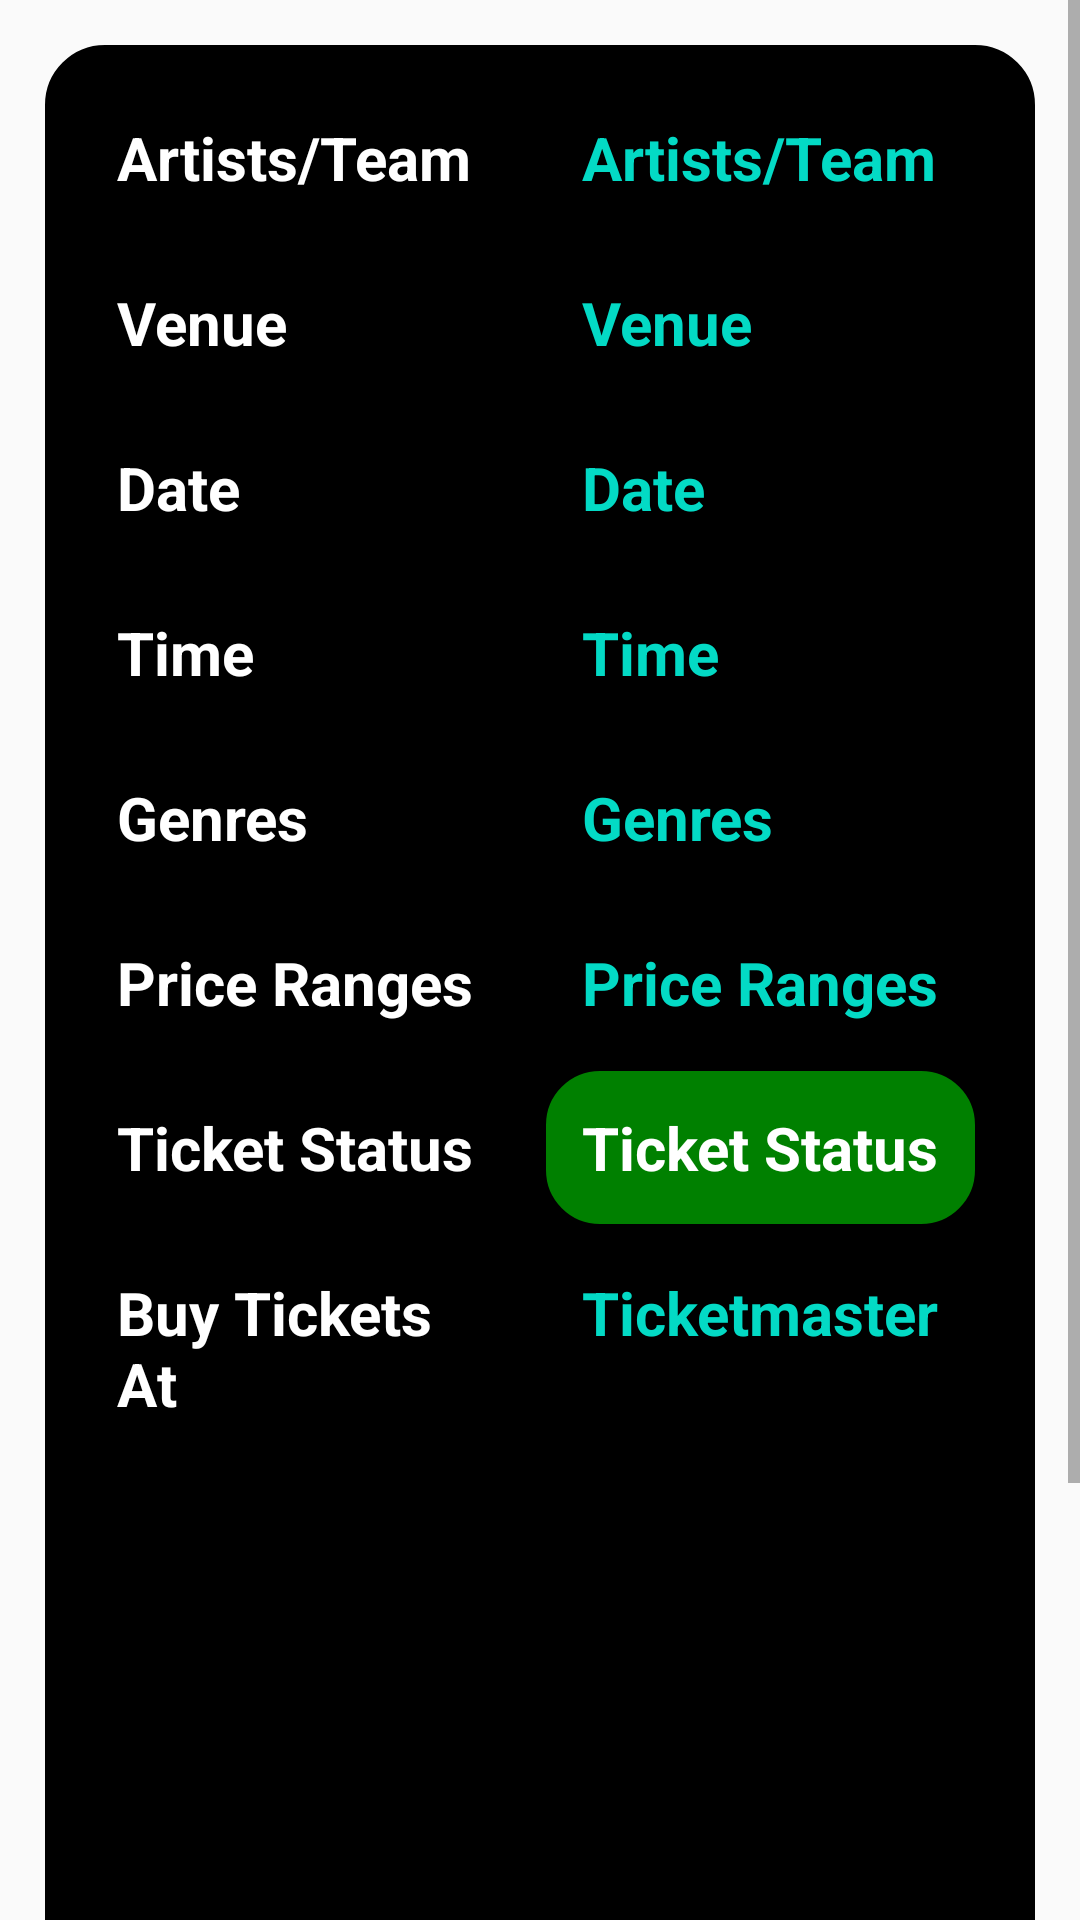

Here is an Android app screen rendered from its layout file. Give the layout XML and the strings, colors and styles it references.
<!-- AndroidManifest.xml: application theme Theme.Hw9 -->
<!-- res/layout/fragment_event_details.xml -->
<?xml version="1.0" encoding="utf-8"?>
<ScrollView xmlns:android="http://schemas.android.com/apk/res/android"
    android:layout_width="match_parent"
    android:layout_height="match_parent">

    <LinearLayout
        android:layout_width="match_parent"
        android:layout_height="match_parent"
        android:orientation="vertical"
        android:layout_marginStart="15dp"
        android:layout_marginTop="15dp"
        android:layout_marginEnd="15dp"
        android:layout_marginBottom="5dp"
        android:background="@drawable/shape"    >
    <LinearLayout
        android:layout_width="match_parent"
        android:layout_height="match_parent"
        android:orientation="horizontal"
        android:background="@drawable/shape">


        <LinearLayout
            android:id="@+id/linearlayout1"
            android:layout_width="0dp"
            android:layout_height="wrap_content"
            android:layout_weight="1"
            android:orientation="vertical"
           >

            <TextView
                android:id="@+id/artistsTextView"
                android:layout_width="wrap_content"
                android:layout_height="wrap_content"
                android:text="Artists/Team"

                android:textColor="@android:color/white"
                android:textSize="20sp"
                android:textStyle="bold"
                android:padding="14dp"/>

            <TextView
                android:id="@+id/detailVenueTextView"
                android:layout_width="wrap_content"
                android:layout_height="wrap_content"
                android:text="Venue"
                android:textColor="@android:color/white"
                android:textSize="20sp"
                android:textStyle="bold"
                android:padding="14dp"/>

            <TextView
                android:id="@+id/detailDateTextView"
                android:layout_width="wrap_content"
                android:layout_height="wrap_content"
                android:text="Date"
                android:textColor="@android:color/white"
                android:textSize="20sp"
                android:textStyle="bold"
                android:padding="14dp"/>

            <TextView
                android:id="@+id/detailTimeTextView"
                android:layout_width="wrap_content"
                android:layout_height="wrap_content"
                android:text="Time"
                android:textColor="@android:color/white"
                android:textSize="20sp"
                android:textStyle="bold"
                android:padding="14dp"/>

            <TextView
                android:id="@+id/genresTextView"
                android:layout_width="wrap_content"
                android:layout_height="wrap_content"
                android:text="Genres"
                android:textColor="@android:color/white"
                android:textSize="20sp"
                android:textStyle="bold"
                android:padding="14dp"/>

            <TextView
                android:id="@+id/priceRangesTextView"
                android:layout_width="wrap_content"
                android:layout_height="wrap_content"
                android:text="Price Ranges"
                android:textColor="@android:color/white"
                android:textSize="20sp"
                android:textStyle="bold"
                android:padding="14dp"/>


            <TextView
                android:id="@+id/statusTextView"
                android:layout_width="wrap_content"
                android:layout_height="wrap_content"
                android:text="Ticket Status"
                android:textColor="@android:color/white"
                android:textSize="20sp"
                android:textStyle="bold"
                android:padding="14dp"
               />

            <TextView
                android:id="@+id/buyTicketUrlTextView"
                android:layout_width="wrap_content"
                android:layout_height="wrap_content"
                android:text="Buy Tickets At"
                android:textColor="@color/white"
                android:textSize="20sp"
                android:textStyle="bold"
                android:padding="14dp"/>


        </LinearLayout>

        <LinearLayout
            android:id="@+id/linearlayout2"
            android:layout_width="0dp"
            android:layout_height="wrap_content"
            android:layout_weight="1"
            android:orientation="vertical">
            <TextView
                android:id="@+id/artists_input"
                android:layout_width="wrap_content"
                android:layout_height="wrap_content"
                android:text="Artists/Team"
                android:textColor="@color/teal"
                android:textSize="20sp"
                android:textStyle="bold"
                android:padding="14dp"
                android:marqueeRepeatLimit="marquee_forever"
                android:ellipsize="marquee"
                android:focusable="true"
                android:focusableInTouchMode="true"
                android:singleLine="true"
                android:scrollHorizontally="true"/>

            <TextView
                android:id="@+id/detailVenue_input"
                android:layout_width="wrap_content"
                android:layout_height="wrap_content"
                android:text="Venue"
                android:textColor="@color/teal"
                android:textSize="20sp"
                android:textStyle="bold"
                android:padding="14dp"/>

            <TextView
                android:id="@+id/detailDate_input"
                android:layout_width="wrap_content"
                android:layout_height="wrap_content"
                android:text="Date"
                android:textColor="@color/teal"
                android:textSize="20sp"
                android:textStyle="bold"
                android:padding="14dp"/>

            <TextView
                android:id="@+id/detailTime_input"
                android:layout_width="wrap_content"
                android:layout_height="wrap_content"
                android:text="Time"
                android:textColor="@color/teal"
                android:textSize="20sp"
                android:textStyle="bold"
                android:padding="14dp"/>

            <TextView
                android:id="@+id/genres_input"
                android:layout_width="wrap_content"
                android:layout_height="wrap_content"
                android:text="Genres"
                android:textColor="@color/teal"
                android:textSize="20sp"
                android:textStyle="bold"
                android:padding="14dp"/>

            <TextView
                android:id="@+id/priceRanges_input"
                android:layout_width="wrap_content"
                android:layout_height="wrap_content"
                android:text="Price Ranges"
                android:textColor="@color/teal"
                android:textSize="20sp"
                android:textStyle="bold"
                android:padding="14dp"/>

            <TextView
                android:id="@+id/status_input"
                android:layout_width="wrap_content"
                android:layout_height="wrap_content"
                android:text="Ticket Status"
                android:textColor="@color/white"
                android:textSize="20sp"
                android:textStyle="bold"
                android:padding="14dp"
                android:background="@drawable/shape2"
                />

            <TextView
                android:id="@+id/buyUrl_input"
                android:layout_width="wrap_content"
                android:layout_height="wrap_content"
                android:padding="14dp"
                android:autoLink="web"
                android:ellipsize="marquee"
                android:focusable="true"
                android:focusableInTouchMode="true"
                android:marqueeRepeatLimit="marquee_forever"
                android:scrollHorizontally="true"
                android:singleLine="true"
                android:text="Ticketmaster"
                android:textColor="@color/teal"
                android:textSize="20sp"
                android:textStyle="bold" />

        </LinearLayout>


    </LinearLayout>
    <ImageView
        android:id="@+id/venue_image"
        android:layout_width="300dp"
        android:layout_height="300dp"
        android:layout_gravity="center_horizontal"
        android:layout_marginTop="30dp"
        />
    </LinearLayout>
</ScrollView>
<!-- resources referenced by this layout -->
<resources>
  <color name="teal">#FF03DAC5</color>
  <color name="white">#FFFFFFFF</color>
  <!-- drawable shape (drawable) -->
  <?xml version="1.0" encoding="utf-8"?>
      <shape
          xmlns:android="http://schemas.android.com/apk/res/android"
          android:shape="rectangle"   >
  
          <solid
              android:color="@color/black" >
          </solid>
  
          <stroke
              android:width="2dp"
              android:color= "@color/black">
          </stroke>
  
          <padding
              android:left="5dp"
              android:top="5dp"
              android:right="5dp"
              android:bottom="5dp"    >
          </padding>
  
          <corners
              android:radius="19dp"   >
          </corners>
  
      </shape>
  <!-- drawable shape2 (drawable) -->
  <?xml version="1.0" encoding="utf-8"?>
      <shape
          xmlns:android="http://schemas.android.com/apk/res/android"
          android:shape="rectangle"   >
  
          <solid
              android:color="#008000" >
          </solid>
  
          <stroke
              android:width="2dp"
              android:color= "@color/black">
          </stroke>
  
          <padding
              android:left="5dp"
              android:top="5dp"
              android:right="5dp"
              android:bottom="5dp"    >
          </padding>
  
          <corners
              android:radius="19dp"   >
          </corners>
  
      </shape>
  <style name="Theme.Hw9" parent="Theme.AppCompat.Light.NoActionBar">
          
          <item name="colorPrimary">@color/purple_500</item>
          <item name="colorPrimaryVariant">@color/purple_700</item>
          <item name="colorOnPrimary">@color/white</item>
          
          <item name="colorSecondary">@color/teal_200</item>
          <item name="colorSecondaryVariant">@color/teal_700</item>
          <item name="colorOnSecondary">@color/black</item>
          
          <item name="android:statusBarColor">?attr/colorPrimaryVariant</item>
  
          
      </style>
  <color name="black">#FF000000</color>
  <color name="purple_500">#FF6200EE</color>
  <color name="purple_700">#FF3700B3</color>
  <color name="teal_200">#FF03DAC5</color>
  <color name="teal_700">#FF018786</color>
</resources>
